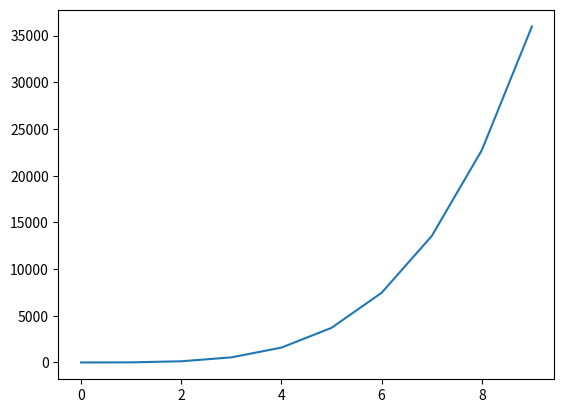

Reproduce this figure in Python.
#Use matlotlib to implement a method

#plot (self, x1, x2, n_steps, filename)
#which plots the polynomial from point x1 to x2 in n_steps steps and saves the
#plot as a PDF in the filename file.

#You will need to create a list (or numpy array if you feel like trying a little
#more) with x values, an equal list of y values, and then call matplotlib's
#plot function.

#Also add a title to the figure that contains a string representation of the
#polynomial.

#Next, call savefig to save the plot to file.

#It is good to call clf () in matplotlib before each plot, otherwise you
#draw the polynomial on top of each other we repeated use.



import numpy as np
from matplotlib import pyplot as plt

def PolyCoefficients(x, coeffs):
    """ Returns a polynomial for ``x`` values for the ``coeffs`` provided.

    The coefficients must be in ascending order (``x**0`` to ``x**o``).
    """
    o = len(coeffs)
    print('# This is a polynomial of order {ord}')
    y = 0
    for i in range(o):
        y += coeffs[i]*x**i
    return y

x = np.linspace(0, 9, 10)
coeffs = [1, 2, 3, 4, 5]
plt.plot(x, PolyCoefficients(x, coeffs))
plt.show()
